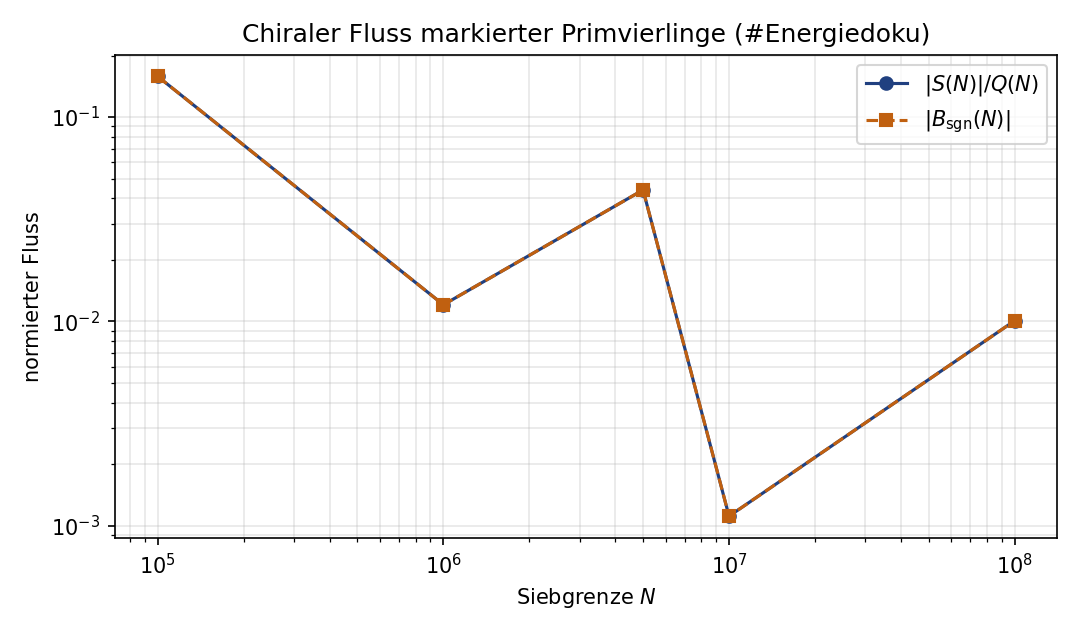

Source data for this figure (header and first rows):
N, Q, ABCE, CEAB, S, B_sgn, |S|/Q, z
100000, 38, 22, 16, 6, 0.1579, 0.1579, 0.9733
1000000, 166, 84, 82, 2, 0.01205, 0.01205, 0.1552
5000000, 546, 285, 261, 24, 0.04396, 0.04396, 1.027
10000000, 899, 450, 449, 1, 0.001112, 0.001112, 0.0334
100000000, 4768, 2408, 2360, 48, 0.01007, 0.01007, 0.6951
